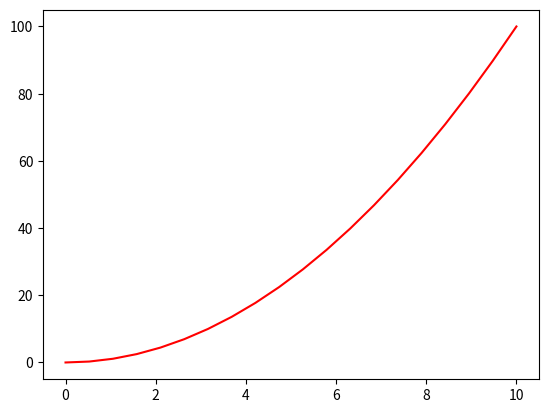

This figure's Python source: (Note: this script raises an exception after producing the figure.)
import numpy as np
import matplotlib.pyplot as plt 
import seaborn as sns

rango = np.random.RandomState(0)
#x = np.linspace(0, 10 , 500)
#y = np.cumsum(rango.rand(500, 6), 0)
x_val = np.linspace(0, 10, 20)
y_val = x_val ** 2

plt.plot(x_val, y_val, color='r')
plt.scatter(x_val, y_val, marker=',', color='g ')
plt.title("dezplazamiento")
plt.xlabel("Tiempo [segundos]")
plt.ylabel("Distancia [metros]")

sns.set()
 
#plt.plot(x, y)
plt.legend('ABCDEF', ncol=2, loc='upper left')


plt.show()